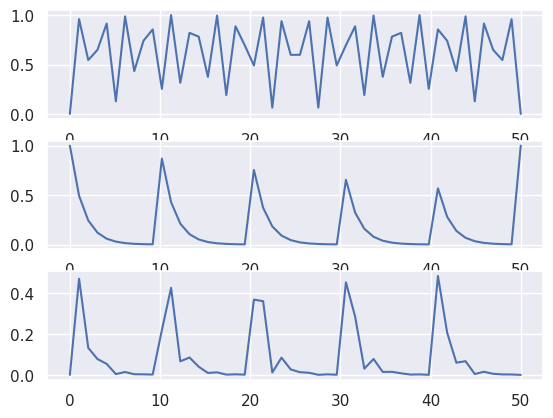

Write the Python code that produced this figure.
import numpy as np
import math

# delay_his = np.array([10,5,6,4,8,7])
# length = len(delay_his)
# n = 2
# for i in range(0, int(length/n)):
#     smooth = sum(delay_his[n*i:n*(i+1)])
#     delay_his[n*i:n*(i+1)] = np.array([smooth]*n)
# print(delay_his)

# record = [[1,2,3],[4,5,6],[7,8,9]]
# print(sum(record, []))
# print(np.arange(10))
# print(np.random.choice(np.arange(10), 1))

# task_t = 10
# user_n = 5
#
# tasks = np.zeros([2, task_t], dtype=float)
# # 任务上传数据量
# upload_data = np.random.normal(50, 10, task_t)
# while sum(upload_data < 0):  # 确保生成的数据中不包含负值
#     upload_data = np.random.normal(50, 10, task_t)
# print(upload_data)
# # 任务计算量
# cpu_cycle = np.random.normal(100, 20, task_t)
# while sum(cpu_cycle < 0):
#     cpu_cycle = np.random.normal(100, 20, task_t)
# print(cpu_cycle)
# tasks[0, :] = upload_data
# tasks[1, :] = cpu_cycle
# task = np.transpose(tasks)
#
# choice_arr = np.random.choice(np.random.randint(0, task_t, task_t, dtype=int), size=user_n,
#                                 replace=True, p=None)
# print(choice_arr)
# print(sum(choice_arr))
# request = np.zeros([user_n, 2], dtype=float)
# user_index = 0
# for choice in choice_arr:
#     request[user_index, :] = task[choice, :]
#     user_index += 1
# print(request)
# print(request.flatten())
#
# observation_n = user_n * 3
# observation = np.zeros(observation_n, dtype=float)  # 观测
# observation[0:user_n] = np.zeros(user_n, dtype=float)
# observation[user_n:observation_n] = request.flatten()
# print(observation)

# def smooth(record, n):
#     # 对结果进行平滑处理
#     length = len(record)
#     for i in range(int(length/n)):
#         average = sum(record[n*i:n*(i+1)]) / n
#         record[n*i:n*(i+1)] = np.array([average]*n)
#     return record

import numpy as np
import pandas as pd
import matplotlib.pyplot as plt
import seaborn as sns
import math


def zero(y):
    for i in range(len(y)):
        if y[i] < 0:
            y[i] = 0
    return y


def reverse(y):
    for i in range(len(y)):
        if y[i] < 0:
            y[i] = -y[i]
    return y


def zipf(task_t, c, a):
    p = np.zeros(task_t)
    for rank in range(task_t):
        p[rank] = c / ((rank+1)**a)
    return p

def request(task_t, cycle, time_slot):
    x = np.linspace(0,time_slot,time_slot)
    p = zipf(task_t, 0.5, 0.8)
    f = np.zeros([task_t, time_slot], dtype=int)
    for i in range(task_t):
        y = zero(np.sin(2*cycle*x+(task_t-i)*0.5*cycle) * zero(np.sin(cycle*x+(task_t-i)*0.5*cycle))) * p[i]
        f[i, :] = y
        plt.plot(x, y)


sns.set()
#request(10, 0.2*math.pi, 50)
#设置seaborn默认格式
x = np.linspace(0,50,50)
plt.subplot(311)
c = 0.4*math.pi
y1 = reverse(np.sin(c*x))
plt.plot(x, y1)
plt.subplot(312)
x_sub = np.linspace(0,50,50)
y2 = 1/(2**(x_sub%10))
# y2 = np.sin(2*c*x)
plt.plot(x_sub, y2)
plt.subplot(313)
y3 = zero(y1*y2)
plt.plot(x, y3)
# p = zipf(10, 0.5, 0.8)
# plt.plot(p)
plt.show()